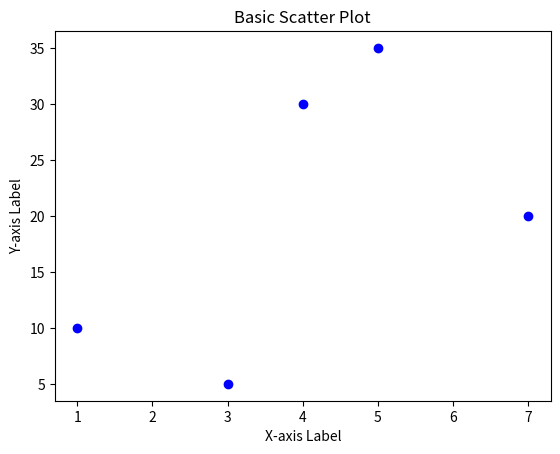

Generate this figure with matplotlib:
# scatterplot matlpotlib

import matplotlib.pyplot as plt

x= [1, 7, 3, 4, 5]
y = [10, 20, 5, 30, 35]

plt.scatter(x, y, color='blue', marker='o')

plt.title('Basic Scatter Plot')
plt.xlabel('X-axis Label')
plt.ylabel('Y-axis Label')

plt.show()